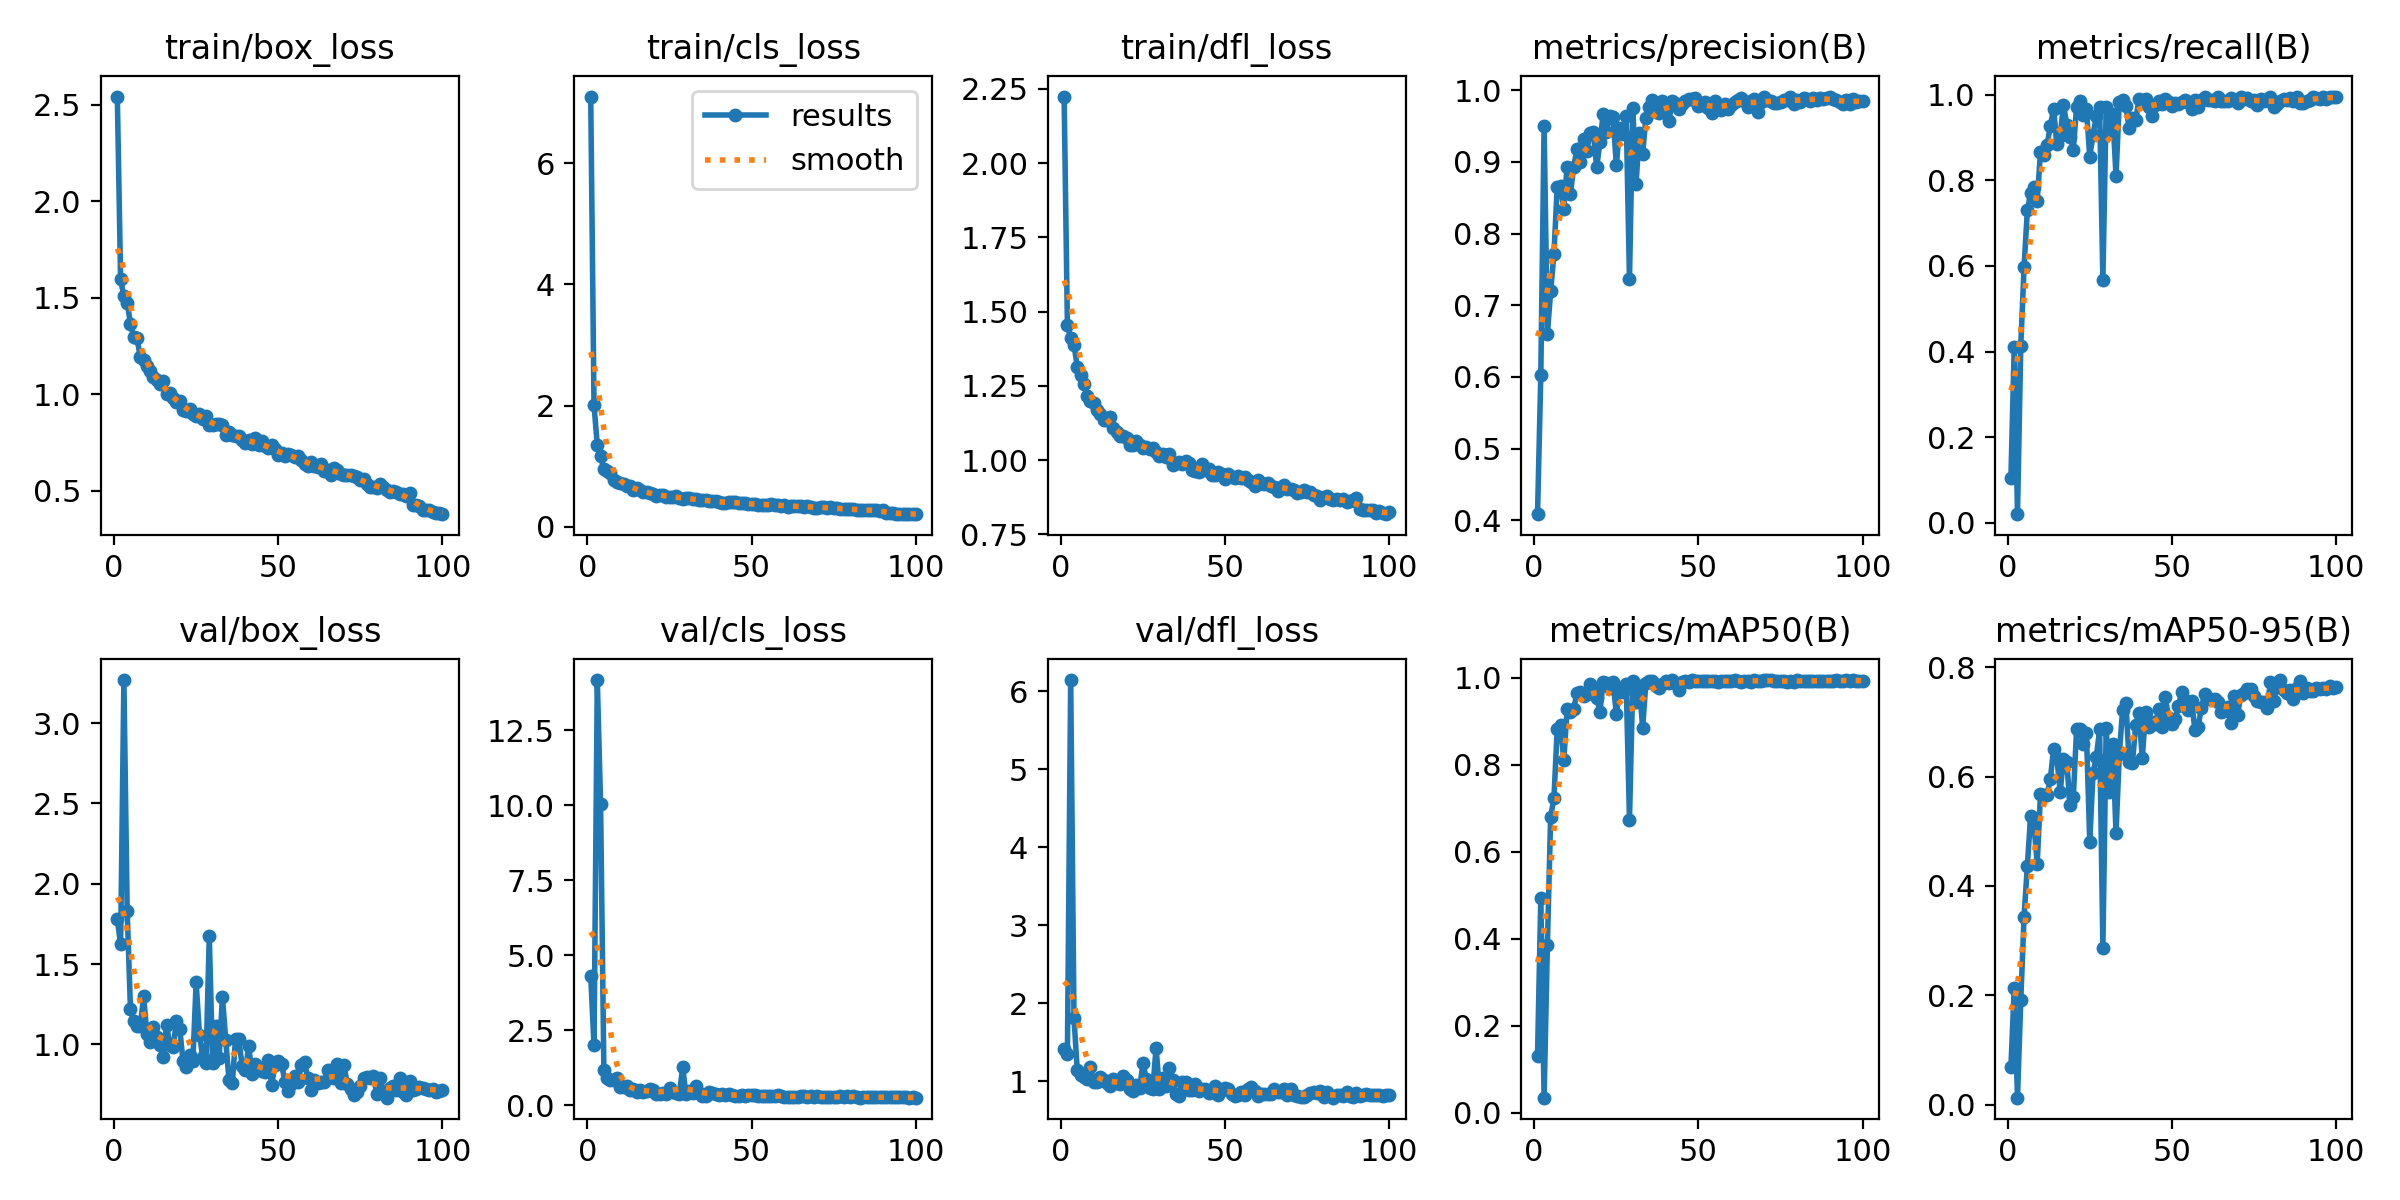

The data file committed next to this chart (first rows):
epoch, time, train/box_loss, train/cls_loss, train/dfl_loss, metrics/precision(B), metrics/recall(B), metrics/mAP50(B), metrics/mAP50-95(B), val/box_loss, val/cls_loss, val/dfl_loss, lr/pg0, lr/pg1, lr/pg2
1, 14.91, 2.542, 7.101, 2.224, 0.4087, 0.1056, 0.1308, 0.06926, 1.778, 4.301, 1.405, 0.0002158, 0.0002158, 0.0002158
2, 22.97, 1.595, 2.007, 1.454, 0.6034, 0.4102, 0.4944, 0.2137, 1.622, 2.001, 1.347, 0.0004338, 0.0004338, 0.0004338
3, 32.99, 1.507, 1.345, 1.411, 0.9506, 0.0202, 0.03455, 0.01292, 3.267, 14.17, 6.141, 0.0006474, 0.0006474, 0.0006474
4, 42.12, 1.474, 1.166, 1.389, 0.6599, 0.4138, 0.3851, 0.1911, 1.828, 10.04, 1.808, 0.0006472, 0.0006472, 0.0006472
5, 50.83, 1.365, 0.9474, 1.314, 0.7194, 0.5972, 0.681, 0.3438, 1.221, 1.194, 1.14, 0.0006406, 0.0006406, 0.0006406
6, 60.88, 1.295, 0.9253, 1.287, 0.772, 0.7297, 0.7234, 0.4366, 1.143, 0.9057, 1.076, 0.000634, 0.000634, 0.000634
7, 71.03, 1.29, 0.8926, 1.258, 0.8654, 0.7698, 0.8834, 0.5285, 1.117, 0.831, 1.055, 0.0006274, 0.0006274, 0.0006274
8, 81.01, 1.192, 0.7681, 1.215, 0.8656, 0.7843, 0.892, 0.5136, 1.114, 0.8486, 1.021, 0.0006208, 0.0006208, 0.0006208
9, 89.86, 1.176, 0.7357, 1.2, 0.8344, 0.752, 0.8101, 0.4407, 1.299, 0.9143, 1.18, 0.0006142, 0.0006142, 0.0006142
10, 98.5, 1.147, 0.7186, 1.194, 0.8931, 0.8659, 0.9276, 0.5679, 1.064, 0.6144, 0.9925, 0.0006076, 0.0006076, 0.0006076
11, 108, 1.119, 0.7073, 1.17, 0.8551, 0.8595, 0.9226, 0.5662, 1.012, 0.6272, 0.9916, 0.000601, 0.000601, 0.000601
12, 116.7, 1.092, 0.6666, 1.155, 0.8925, 0.8815, 0.929, 0.5665, 1.109, 0.6603, 1.046, 0.0005944, 0.0005944, 0.0005944
13, 126.3, 1.073, 0.6725, 1.136, 0.9178, 0.9272, 0.9646, 0.5955, 1.049, 0.5202, 1.011, 0.0005878, 0.0005878, 0.0005878
14, 136.5, 1.053, 0.5988, 1.134, 0.8994, 0.9666, 0.9667, 0.651, 0.9969, 0.5433, 0.9774, 0.0005812, 0.0005812, 0.0005812
15, 146.6, 1.069, 0.6299, 1.144, 0.9321, 0.8836, 0.9584, 0.6334, 0.9217, 0.4598, 0.9352, 0.0005746, 0.0005746, 0.0005746
16, 155.2, 1.001, 0.5975, 1.11, 0.9156, 0.9037, 0.962, 0.572, 1.122, 0.5104, 1.024, 0.000568, 0.000568, 0.000568
17, 163.9, 1.005, 0.5669, 1.096, 0.9404, 0.9755, 0.9855, 0.6324, 0.994, 0.4556, 0.9813, 0.0005613, 0.0005613, 0.0005613
18, 172.5, 0.9788, 0.5682, 1.082, 0.9411, 0.9297, 0.9748, 0.6265, 0.9827, 0.4713, 0.9677, 0.0005547, 0.0005547, 0.0005547
19, 181.2, 0.9611, 0.5512, 1.082, 0.8921, 0.902, 0.9546, 0.5475, 1.146, 0.5332, 1.06, 0.0005481, 0.0005481, 0.0005481
20, 189.8, 0.9656, 0.5373, 1.073, 0.9275, 0.8712, 0.9225, 0.5627, 1.098, 0.5246, 1.009, 0.0005415, 0.0005415, 0.0005415
21, 198.8, 0.9197, 0.506, 1.05, 0.9667, 0.9719, 0.9916, 0.6868, 0.8952, 0.3917, 0.8996, 0.0005349, 0.0005349, 0.0005349
22, 208.7, 0.9116, 0.5297, 1.051, 0.9421, 0.9842, 0.9873, 0.6869, 0.8571, 0.3801, 0.8778, 0.0005283, 0.0005283, 0.0005283
23, 218.5, 0.9224, 0.5161, 1.065, 0.9644, 0.9516, 0.9769, 0.6597, 0.9323, 0.4143, 0.9506, 0.0005217, 0.0005217, 0.0005217
24, 227.3, 0.8985, 0.4892, 1.052, 0.9618, 0.9655, 0.9895, 0.6795, 0.8975, 0.3927, 0.9104, 0.0005151, 0.0005151, 0.0005151
25, 236.1, 0.8888, 0.4928, 1.04, 0.8958, 0.8552, 0.9174, 0.4803, 1.385, 0.5889, 1.226, 0.0005085, 0.0005085, 0.0005085
26, 244.9, 0.8999, 0.492, 1.044, 0.947, 0.9058, 0.9748, 0.6057, 1.06, 0.4487, 1.033, 0.0005019, 0.0005019, 0.0005019
27, 253.8, 0.8743, 0.5003, 1.039, 0.9384, 0.9498, 0.9669, 0.6356, 0.9238, 0.4219, 0.917, 0.0004953, 0.0004953, 0.0004953
28, 262.6, 0.8886, 0.4765, 1.039, 0.9638, 0.9714, 0.9863, 0.6862, 0.8834, 0.3819, 0.9006, 0.0004887, 0.0004887, 0.0004887
29, 271.3, 0.8404, 0.4628, 1.026, 0.7359, 0.5673, 0.674, 0.2874, 1.675, 1.273, 1.425, 0.0004821, 0.0004821, 0.0004821
30, 279.8, 0.8412, 0.4695, 1.013, 0.9756, 0.9715, 0.9919, 0.6889, 0.8824, 0.3738, 0.8967, 0.0004755, 0.0004755, 0.0004755
31, 289.2, 0.848, 0.4701, 1.021, 0.8692, 0.9173, 0.9435, 0.5726, 1.112, 0.493, 1.034, 0.0004689, 0.0004689, 0.0004689
32, 297.7, 0.8458, 0.4508, 1.01, 0.9405, 0.9535, 0.9806, 0.6601, 0.918, 0.4038, 0.9312, 0.0004623, 0.0004623, 0.0004623
33, 306.1, 0.8409, 0.4563, 1.019, 0.9108, 0.81, 0.8858, 0.496, 1.298, 0.646, 1.169, 0.0004557, 0.0004557, 0.0004557
34, 315.3, 0.7882, 0.4335, 0.9846, 0.9611, 0.9837, 0.9892, 0.6414, 1.028, 0.4004, 1.009, 0.0004491, 0.0004491, 0.0004491
35, 324.1, 0.8036, 0.4461, 0.9892, 0.9765, 0.9878, 0.9931, 0.7211, 0.7786, 0.3167, 0.8305, 0.0004425, 0.0004425, 0.0004425
36, 334, 0.7922, 0.4362, 0.9929, 0.9868, 0.9731, 0.9935, 0.7352, 0.7578, 0.3252, 0.8092, 0.0004359, 0.0004359, 0.0004359
37, 343.7, 0.7829, 0.4171, 0.9873, 0.9692, 0.9211, 0.9817, 0.6269, 1.037, 0.438, 0.9862, 0.0004293, 0.0004293, 0.0004293
38, 352.5, 0.7831, 0.421, 0.9967, 0.9683, 0.9452, 0.9773, 0.6251, 1.031, 0.423, 0.989, 0.0004227, 0.0004227, 0.0004227
39, 361, 0.7629, 0.4251, 0.9921, 0.9852, 0.9404, 0.9857, 0.6947, 0.8654, 0.3705, 0.8826, 0.0004161, 0.0004161, 0.0004161
40, 369.6, 0.7484, 0.4059, 0.9676, 0.9775, 0.9886, 0.992, 0.7154, 0.8382, 0.3447, 0.883, 0.0004095, 0.0004095, 0.0004095
41, 378.4, 0.7615, 0.3926, 0.9639, 0.9564, 0.9861, 0.9879, 0.6334, 0.9888, 0.3801, 0.9646, 0.0004029, 0.0004029, 0.0004029
42, 387.1, 0.7413, 0.3869, 0.9587, 0.9845, 0.9906, 0.994, 0.7188, 0.8181, 0.3305, 0.8665, 0.0003963, 0.0003963, 0.0003963
43, 396.3, 0.7757, 0.4093, 0.9885, 0.9817, 0.9709, 0.9882, 0.6907, 0.8771, 0.3659, 0.8995, 0.0003897, 0.0003897, 0.0003897
44, 405, 0.7354, 0.4015, 0.9661, 0.9741, 0.9504, 0.9716, 0.6997, 0.8473, 0.3594, 0.8918, 0.0003831, 0.0003831, 0.0003831
45, 413.9, 0.7587, 0.413, 0.9691, 0.9804, 0.9763, 0.9913, 0.6969, 0.8346, 0.3225, 0.852, 0.0003765, 0.0003765, 0.0003765
46, 424.2, 0.7312, 0.3887, 0.9506, 0.9842, 0.9845, 0.9924, 0.7232, 0.8285, 0.3279, 0.8689, 0.0003699, 0.0003699, 0.0003699
47, 433.1, 0.7222, 0.3884, 0.9516, 0.9869, 0.9782, 0.9914, 0.691, 0.9038, 0.3548, 0.9338, 0.0003632, 0.0003632, 0.0003632
48, 441.6, 0.7362, 0.3849, 0.9602, 0.9873, 0.9903, 0.994, 0.7457, 0.7484, 0.3044, 0.8209, 0.0003566, 0.0003566, 0.0003566
49, 451.1, 0.7147, 0.373, 0.9535, 0.9884, 0.9826, 0.9935, 0.7063, 0.8743, 0.3327, 0.8878, 0.00035, 0.00035, 0.00035
50, 459.6, 0.6843, 0.374, 0.9378, 0.9776, 0.9724, 0.9934, 0.6954, 0.8946, 0.3516, 0.91, 0.0003434, 0.0003434, 0.0003434
51, 468.3, 0.6957, 0.3715, 0.9522, 0.9794, 0.9806, 0.9935, 0.7052, 0.8799, 0.3437, 0.8993, 0.0003368, 0.0003368, 0.0003368
52, 477.1, 0.6809, 0.3628, 0.9444, 0.9829, 0.9789, 0.9931, 0.7295, 0.7673, 0.3108, 0.8337, 0.0003302, 0.0003302, 0.0003302
53, 485.6, 0.6905, 0.3616, 0.9394, 0.9744, 0.9831, 0.9929, 0.7541, 0.707, 0.3032, 0.8031, 0.0003236, 0.0003236, 0.0003236
54, 495.7, 0.6858, 0.3651, 0.9452, 0.968, 0.9861, 0.9935, 0.7402, 0.7513, 0.3152, 0.8203, 0.000317, 0.000317, 0.000317
55, 504.7, 0.6763, 0.3644, 0.9408, 0.9841, 0.9836, 0.9929, 0.7221, 0.8046, 0.3139, 0.8556, 0.0003104, 0.0003104, 0.0003104
56, 513.6, 0.6834, 0.3757, 0.9417, 0.9757, 0.966, 0.99, 0.7387, 0.7644, 0.3152, 0.8243, 0.0003038, 0.0003038, 0.0003038
57, 522.6, 0.6611, 0.3592, 0.9333, 0.9722, 0.9874, 0.9926, 0.6858, 0.8704, 0.3281, 0.8973, 0.0002972, 0.0002972, 0.0002972
58, 531.1, 0.6415, 0.3558, 0.9249, 0.98, 0.9698, 0.992, 0.6906, 0.8882, 0.335, 0.9194, 0.0002906, 0.0002906, 0.0002906
59, 539.7, 0.6283, 0.3405, 0.9144, 0.9733, 0.9871, 0.9919, 0.7262, 0.7903, 0.3017, 0.8668, 0.000284, 0.000284, 0.000284
60, 548.4, 0.6515, 0.3573, 0.9319, 0.9798, 0.9945, 0.9931, 0.7514, 0.7186, 0.279, 0.8068, 0.0002774, 0.0002774, 0.0002774
... 40 more rows
